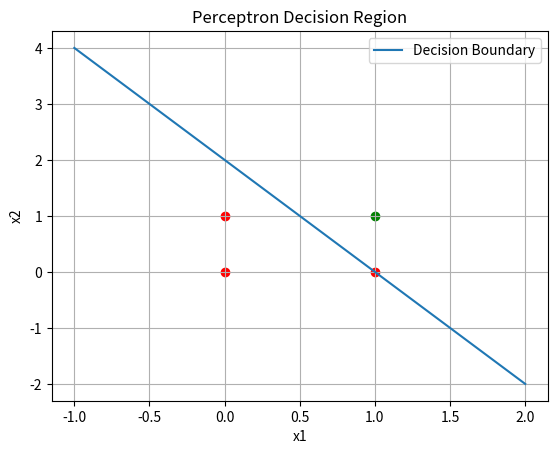

Here is the Python script that generated this plot:
import numpy as np
import matplotlib.pyplot as plt

# Perceptron Class
class Perceptron:
    def __init__(self, input_size, lr=0.1, epochs=100):
        self.weights = np.zeros(input_size + 1)
        self.lr = lr
        self.epochs = epochs

    def predict(self, x):
        z = np.dot(x, self.weights[1:]) + self.weights[0]
        return 1 if z >= 0 else 0

    def train(self, X, y):
        for _ in range(self.epochs):
            for xi, target in zip(X, y):
                update = self.lr * (target - self.predict(xi))
                self.weights[1:] += update * xi
                self.weights[0] += update

# Dataset for AND Gate
X = np.array([[0,0],[0,1],[1,0],[1,1]])
y = np.array([0, 0, 0, 1])
p = Perceptron(input_size=2)
p.train(X, y)

# Plot decision boundary
x1 = np.linspace(-1, 2, 100)
x2 = -(p.weights[1] * x1 + p.weights[0]) / p.weights[2]

plt.plot(x1, x2, label='Decision Boundary')
for i in range(len(X)):
    plt.scatter(X[i][0], X[i][1], c='r' if y[i]==0 else 'g')
plt.xlabel('x1')
plt.ylabel('x2')
plt.title("Perceptron Decision Region")
plt.legend()
plt.grid(True)
plt.show()
